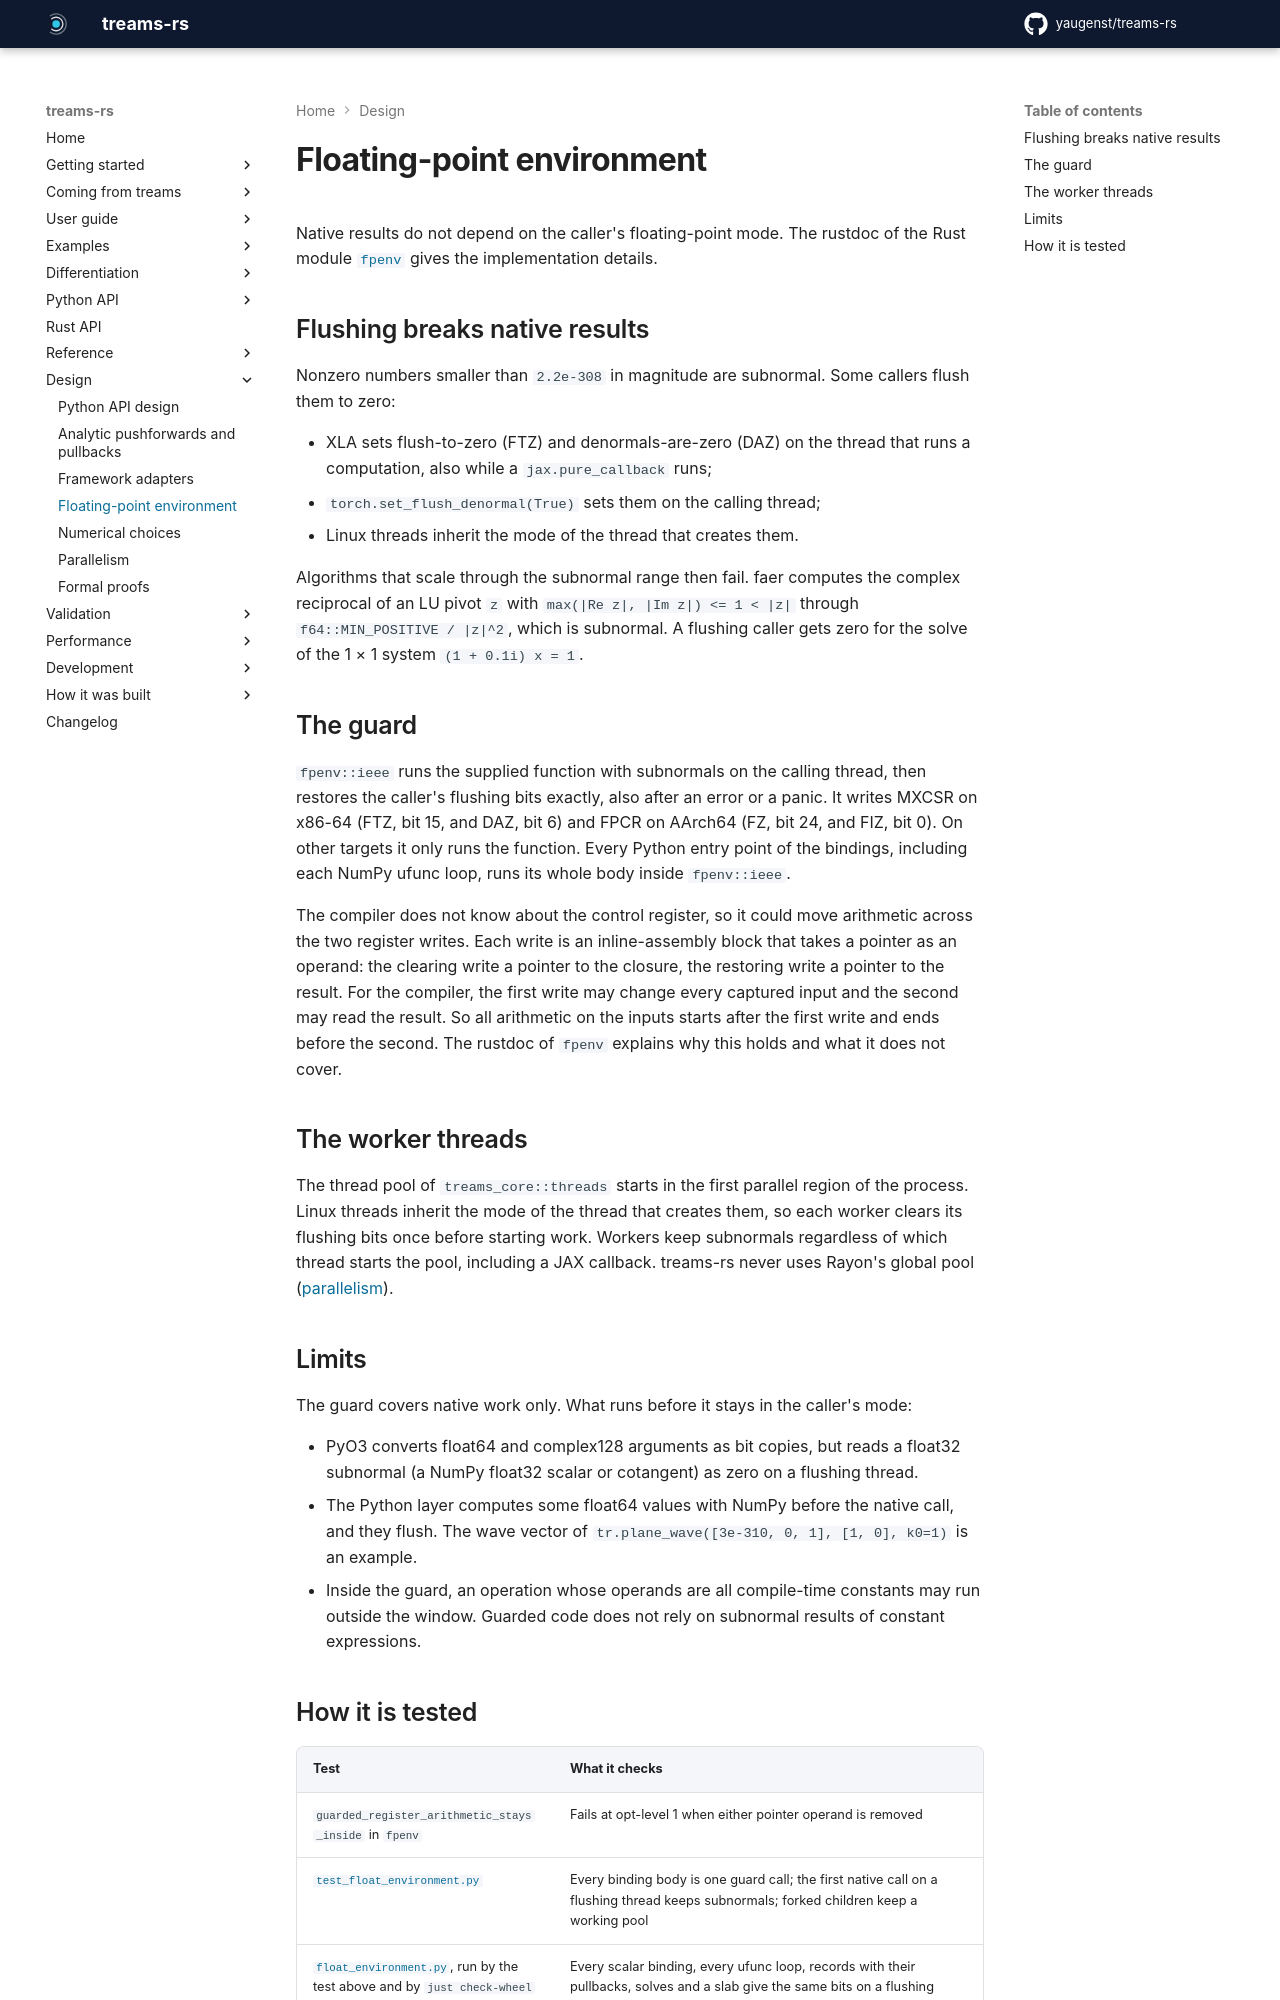

repository: yaugenst/treams-rs · page: dev/design/floating-point/index.html · generator: mkdocs

---
description: How native calculations preserve subnormal numbers when callers flush them to zero.
---

# Floating-point environment

Native results do not depend on the caller's floating-point mode. The rustdoc of
the Rust module
[`fpenv`](https://yaugenst.github.io/treams-rs/latest/rust/treams_core/fpenv/index.html)
gives the implementation details.

## Flushing breaks native results

Nonzero numbers smaller than `2.2e-308` in magnitude are subnormal. Some callers
flush them to zero:

- XLA sets flush-to-zero (FTZ) and denormals-are-zero (DAZ) on the thread that runs
  a computation, also while a `jax.pure_callback` runs;
- `torch.set_flush_denormal(True)` sets them on the calling thread;
- Linux threads inherit the mode of the thread that creates them.

Algorithms that scale through the subnormal range then fail. faer computes the
complex reciprocal of an LU pivot `z` with `max(|Re z|, |Im z|) <= 1 < |z|` through
`f64::MIN_POSITIVE / |z|^2`, which is subnormal. A flushing caller gets zero for
the solve of the 1 × 1 system `(1 + 0.1i) x = 1`.

## The guard

`fpenv::ieee` runs the supplied function with subnormals on the calling thread,
then restores the caller's flushing bits exactly, also after an error or a
panic. It writes MXCSR on x86-64 (FTZ, bit 15, and DAZ, bit 6) and FPCR on
AArch64 (FZ, bit 24, and FIZ, bit 0). On other targets it only runs the function.
Every Python entry point of the bindings, including each NumPy ufunc loop,
runs its whole body inside `fpenv::ieee`.

The compiler does not know about the control register, so it could move
arithmetic across the two register writes. Each write is an inline-assembly
block that takes a pointer as an operand: the clearing write a pointer to the
closure, the restoring write a pointer to the result. For the compiler, the first
write may change every captured input and the second may read the result. So all
arithmetic on the inputs starts after the first write and ends before the second.
The rustdoc of `fpenv` explains why this holds and what it does not cover.

## The worker threads

The thread pool of `treams_core::threads` starts in the first parallel region of
the process. Linux threads inherit the mode of the thread that creates them, so
each worker clears its flushing bits once before starting work. Workers keep
subnormals regardless of which thread starts the pool, including a JAX callback.
treams-rs never uses Rayon's global pool ([parallelism](parallelism.md)).

## Limits

The guard covers native work only. What runs before it stays in the caller's
mode:

- PyO3 converts float64 and complex128 arguments as bit copies, but reads a
  float32 subnormal (a NumPy float32 scalar or cotangent) as zero on a flushing
  thread.
- The Python layer computes some float64 values with NumPy before the native call,
  and they flush. The wave vector of
  `tr.plane_wave([3e-310, 0, 1], [1, 0], k0=1)` is an example.
- Inside the guard, an operation whose operands are all compile-time constants may
  run outside the window. Guarded code does not rely on subnormal results of
  constant expressions.
